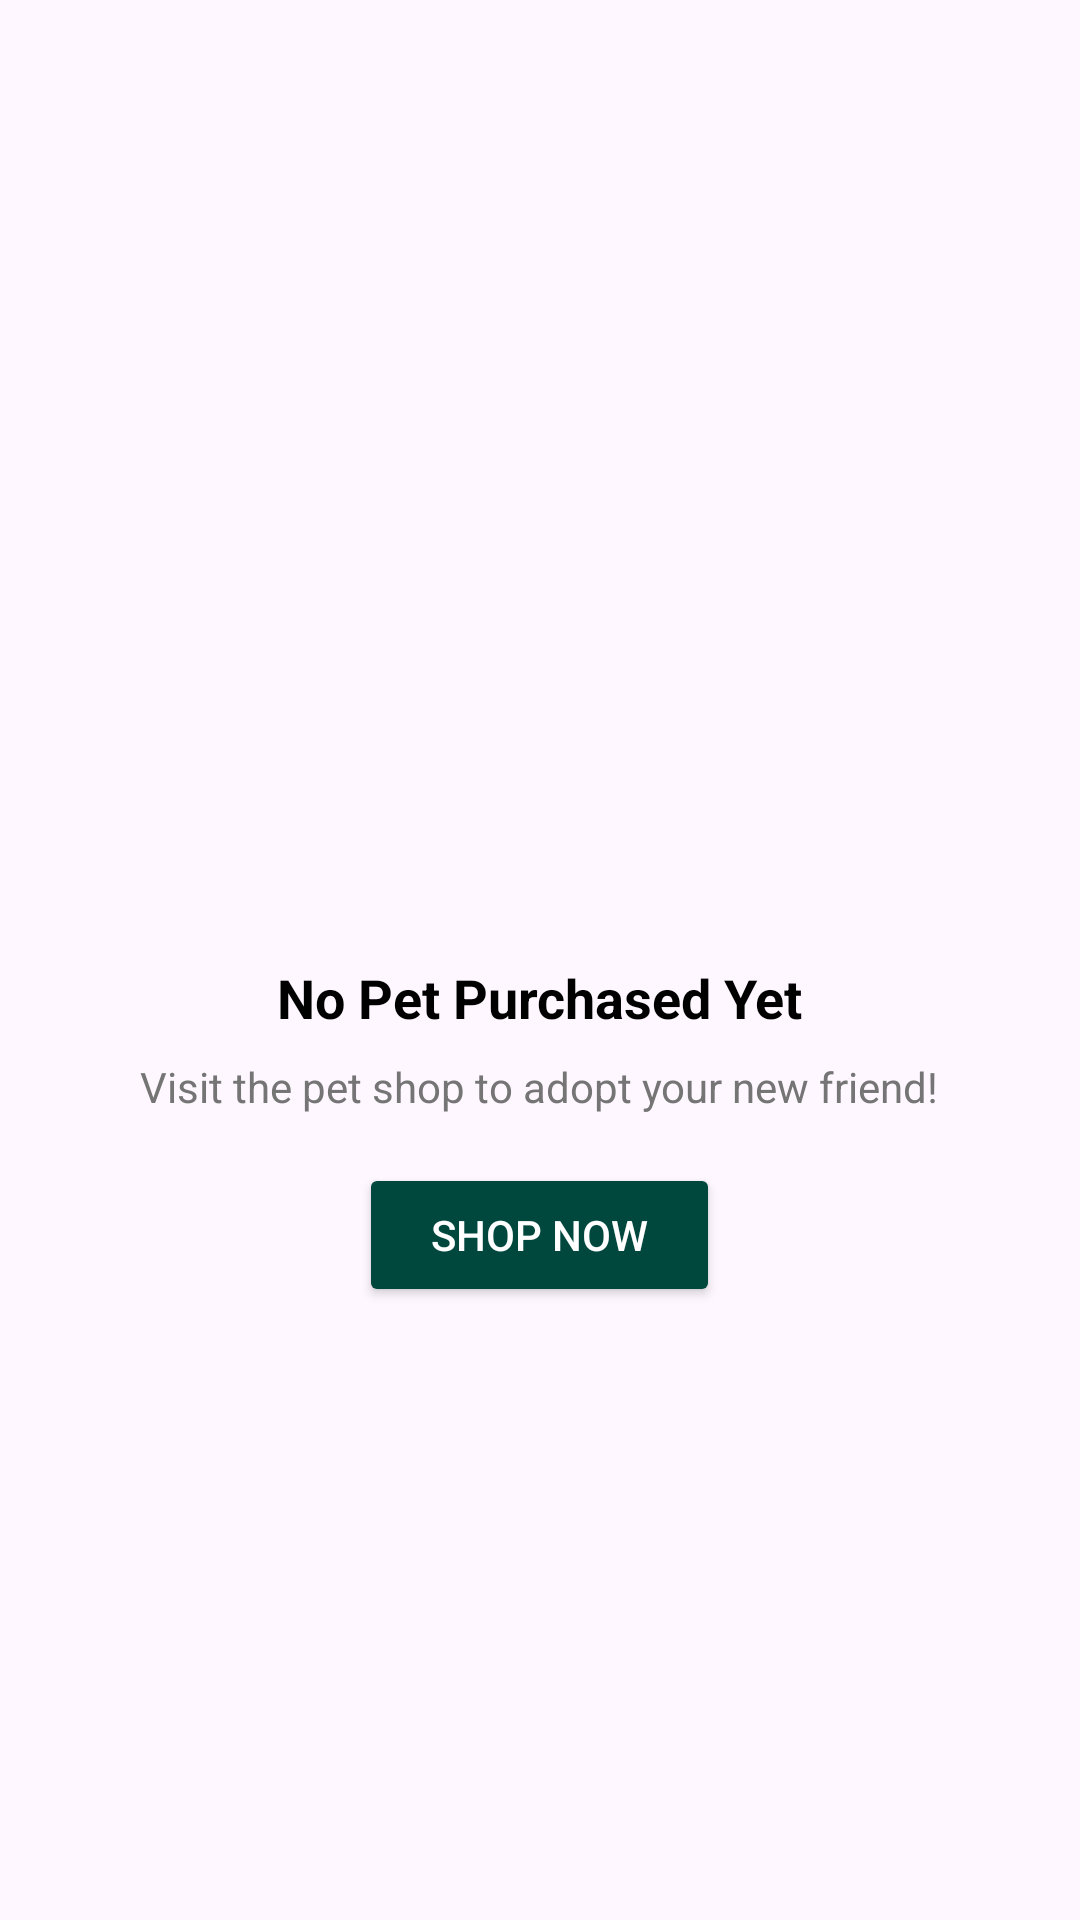

Here is an Android app screen rendered from its layout file. Give the layout XML and the strings, colors and styles it references.
<!-- AndroidManifest.xml: application theme Theme.Nyanshop -->
<!-- res/layout/no_pet_view.xml -->
<?xml version="1.0" encoding="utf-8"?>
<LinearLayout xmlns:android="http://schemas.android.com/apk/res/android"
    android:layout_width="match_parent"
    android:layout_height="wrap_content"
    android:orientation="vertical"
    android:padding="16dp"
    android:background="@drawable/rounded_background"
    android:gravity="center">

    <ImageView
        android:layout_width="100dp"
        android:layout_height="100dp"
        android:src="@drawable/ic_pet"
        android:layout_marginBottom="16dp"/>

    <TextView
        android:layout_width="wrap_content"
        android:layout_height="wrap_content"
        android:text="No Pet Purchased Yet"
        android:textSize="18sp"
        android:textStyle="bold"
        android:textColor="@color/black"
        android:layout_marginBottom="8dp"/>

    <TextView
        android:layout_width="wrap_content"
        android:layout_height="wrap_content"
        android:text="Visit the pet shop to adopt your new friend!"
        android:textSize="14sp"
        android:textColor="@color/gray"
        android:textAlignment="center"
        android:layout_marginBottom="16dp"/>

    <Button
        android:id="@+id/btn_shop_now"
        android:layout_width="wrap_content"
        android:layout_height="wrap_content"
        android:text="Shop Now"
        android:backgroundTint="@color/teal_200"
        android:textColor="@color/white"
        android:paddingHorizontal="24dp"/>

</LinearLayout>
<!-- resources referenced by this layout -->
<resources>
  <color name="black">#FF000000</color>
  <color name="gray">#757575</color>
  <color name="teal_200">#00473E</color>
  <color name="white">#FFFFFFFF</color>
  <style name="Theme.Nyanshop" parent="Base.Theme.Nyanshop" />
  <style name="Base.Theme.Nyanshop" parent="Theme.Material3.DayNight.NoActionBar">
          
          
      </style>
</resources>
